The GitHub repository prisi8379/Retiscan_Miniproject contains a labelled image folder "retinal_images" with 4 categories: mild diabetic retinopathy, moderate diabetic retinopathy, proliferative diabetic retinopathy, severe diabetic retinopathy. Examples follow, each with its label.

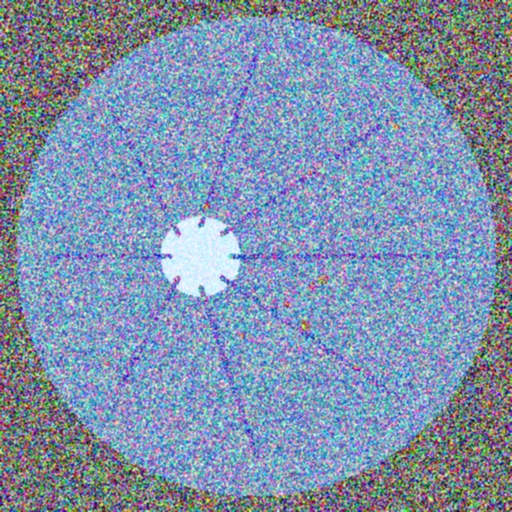
Label: moderate diabetic retinopathy

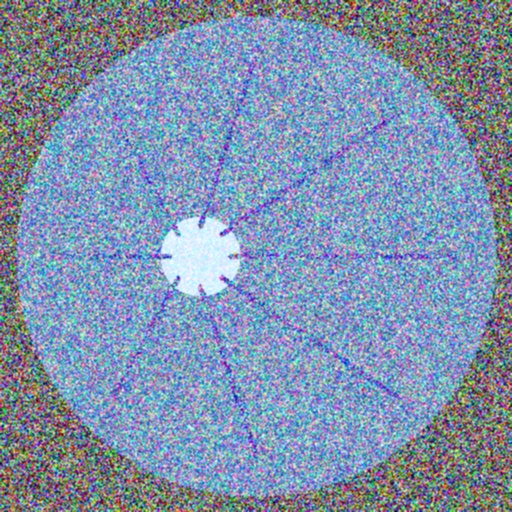
Label: mild diabetic retinopathy

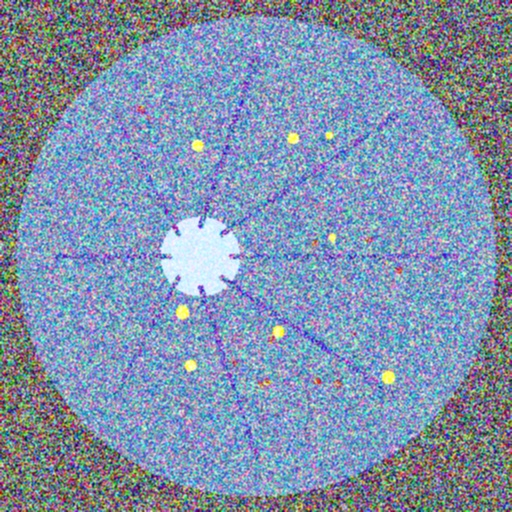
Label: severe diabetic retinopathy

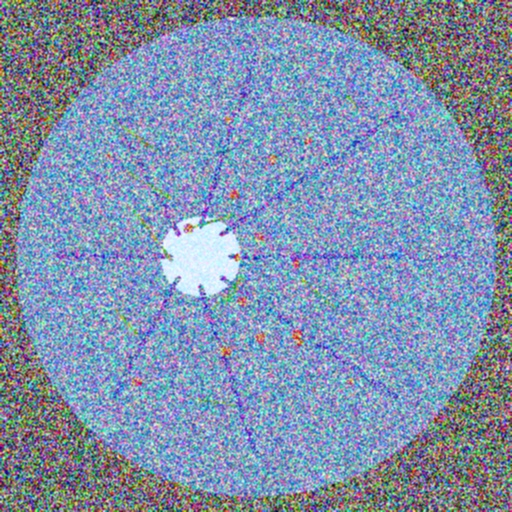
Label: proliferative diabetic retinopathy

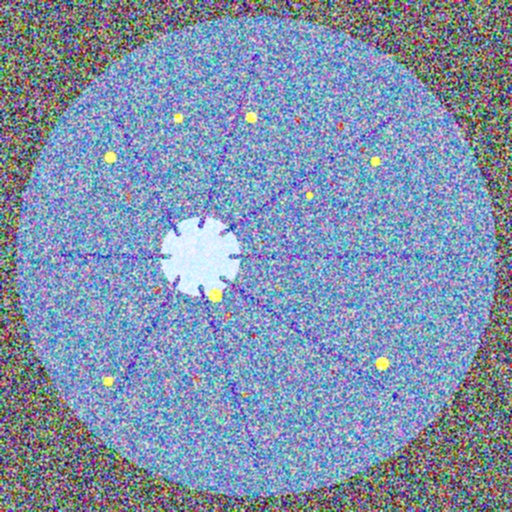
Label: severe diabetic retinopathy

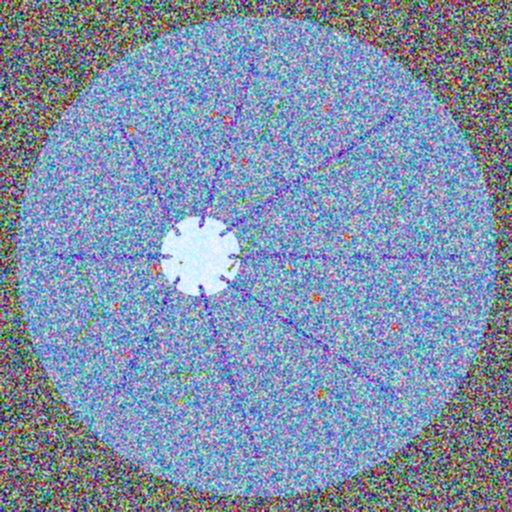
Label: proliferative diabetic retinopathy
